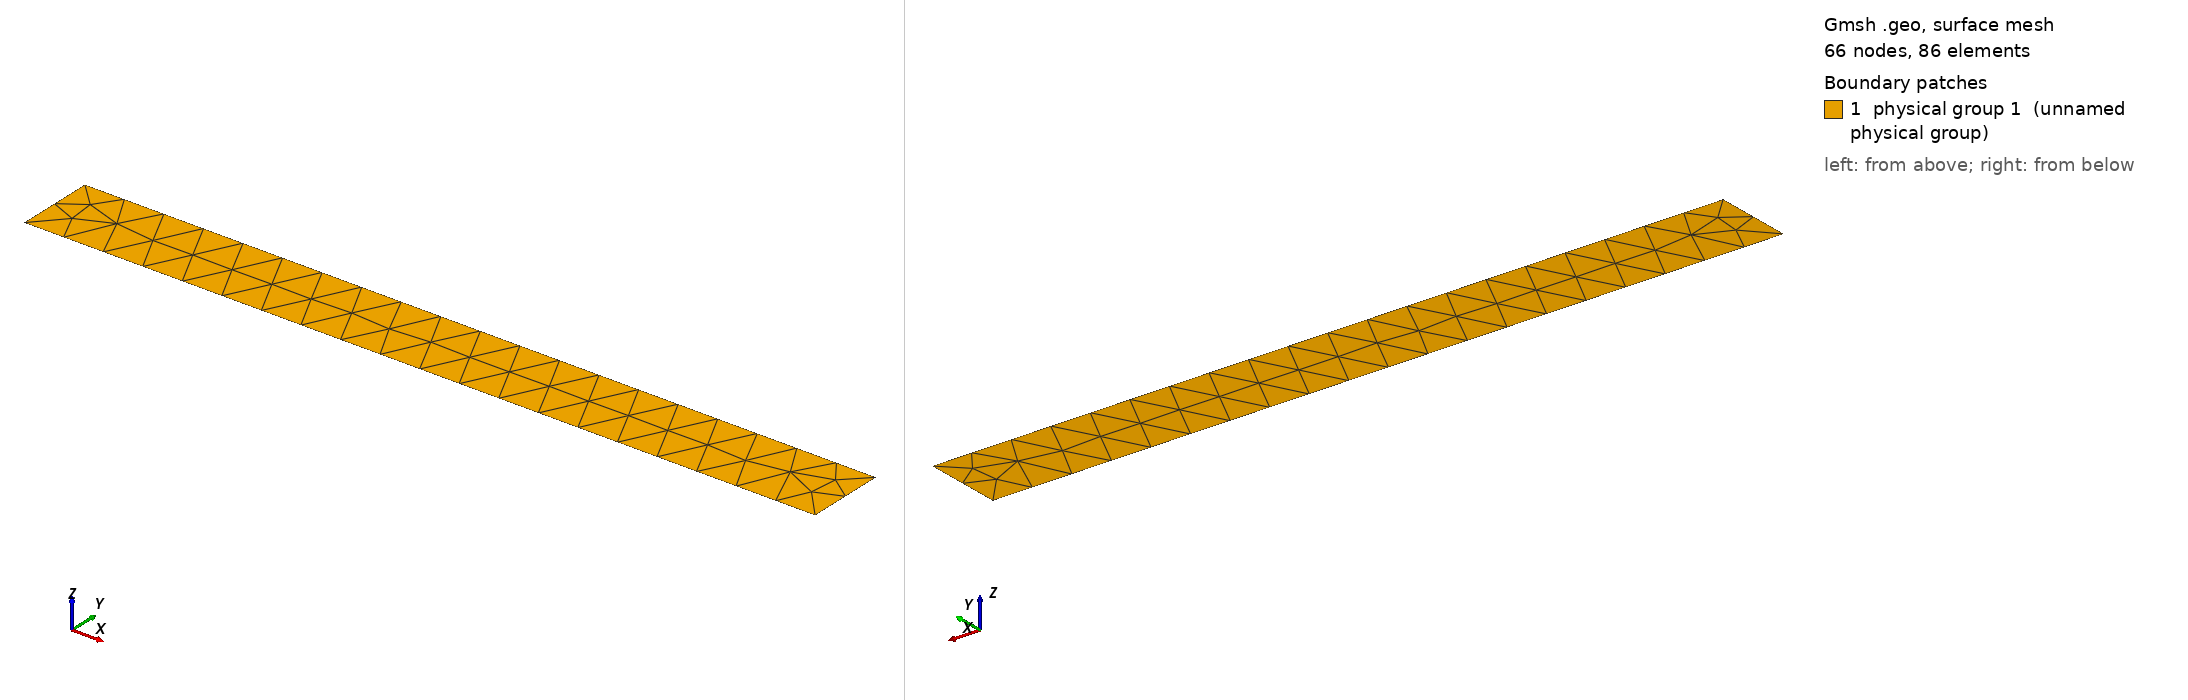

Gmsh geometry script, surface-meshed: 66 nodes, 86 surface elements. Boundary patches (legend numbers): 1 physical group 1 (unnamed physical group). Left view from above one corner, right view from below the opposite corner. Legend entries are the model's physical surfaces. The drawing asked Gmsh for element sizes between 1% and 20% of the model's largest extent; the script's own settings can give other sizes.

=== bar.geo (drawn) ===
// Mesh size
h  = 0.5;    // Top cube

// Dimensions of top cube
Lx = 10;
Ly = 1;


// ------------------------------------------
// Geometry
// ------------------------------------------

// Base Cube
Point(101) = { 0.0, 0.0, 0.0, h}; // Bottom Face
Point(102) = { Lx,  0.0, 0.0, h}; // Bottom Face
Point(103) = { Lx,  Ly, 0.0,  h}; // Bottom Face
Point(104) = { 0.0, Ly, 0.0,  h}; // Bottom Face

// Base Cube
Line(101) = {101,102}; // Bottom Face
Line(102) = {102,103}; // Bottom Face
Line(103) = {103,104}; // Bottom Face
Line(104) = {104,101}; // Bottom Face

// Base Cube
Line Loop(101) = {101:104};

Plane Surface(101) = {101};

Physical Surface(1) = {101};
